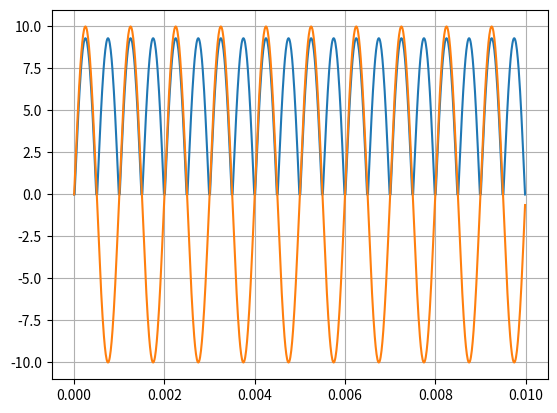

The script that saved this image:
import numpy as np
import matplotlib.pyplot as plt

t = np.arange(0, 1e-2 , 1e-5)
ac_signal = 10 * np.sin(2 * np.pi * 1e3 * t)
output = []

for i in ac_signal:
    if abs(i) >= 0.7:
        output.append(abs(i) - 0.7 )

    else:
        output.append(0)

plt.plot(t,output)
plt.plot(t, ac_signal)
plt.grid()
plt.show()

area = np.trapz(output, t)
print("The area of the output signal(integral of the output signal mutliply with -1)\n>>", str(area))
print("The average of the output signal.\nIntegral of the signal / time range\n>>", str(area / 1e-2))